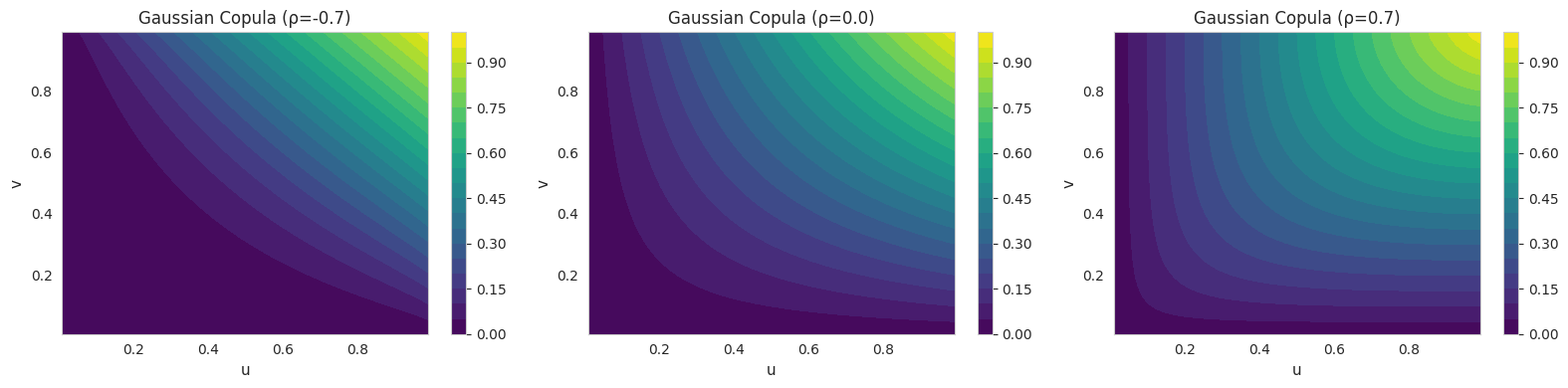
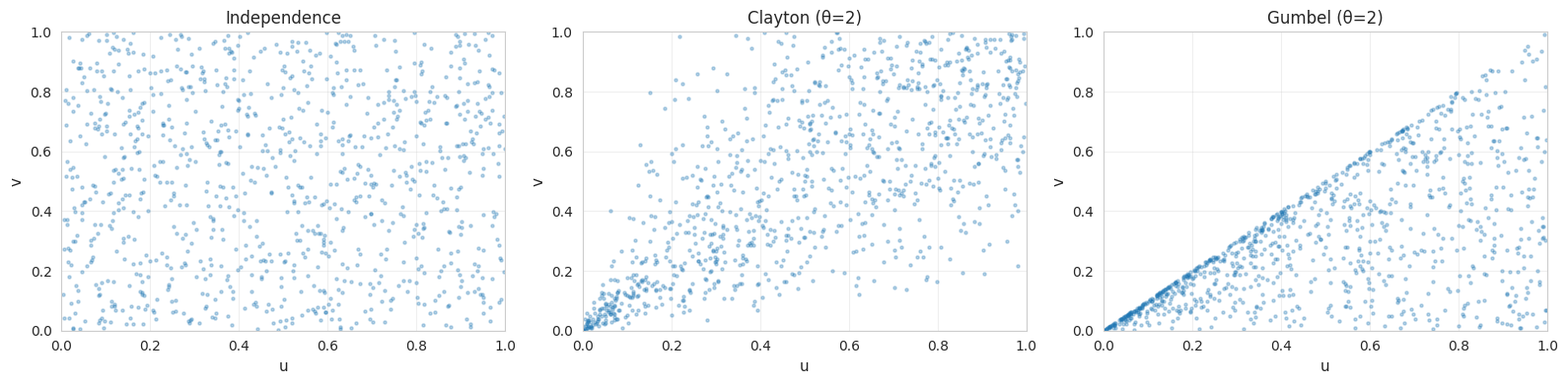
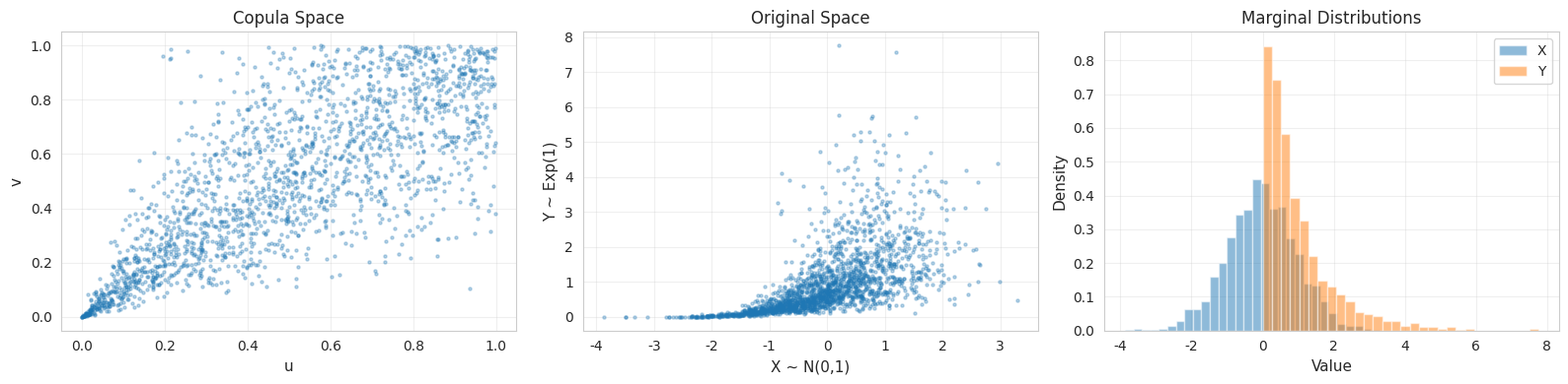

Write Python code to recreate these figures, in order.
import numpy as np
import matplotlib.pyplot as plt
import seaborn as sns
from scipy import stats
from scipy.special import gamma

sns.set_style('whitegrid')
np.random.seed(42)

# Gaussian copula example
def gaussian_copula(u, v, rho):
    """Gaussian copula CDF."""
    from scipy.stats import norm, multivariate_normal
    
    # Inverse CDF transform
    x = norm.ppf(u)
    y = norm.ppf(v)
    
    # Bivariate normal CDF
    cov = np.array([[1, rho], [rho, 1]])
    return multivariate_normal.cdf([x, y], mean=[0, 0], cov=cov)

# Visualize for different correlations
u_grid = np.linspace(0.01, 0.99, 50)
v_grid = np.linspace(0.01, 0.99, 50)
U, V = np.meshgrid(u_grid, v_grid)

fig, axes = plt.subplots(1, 3, figsize=(16, 4))
rhos = [-0.7, 0.0, 0.7]

for idx, rho in enumerate(rhos):
    C = np.zeros_like(U)
    for i in range(len(u_grid)):
        for j in range(len(v_grid)):
            C[j, i] = gaussian_copula(U[j, i], V[j, i], rho)
    
    cs = axes[idx].contourf(U, V, C, levels=20, cmap='viridis')
    axes[idx].set_xlabel('u', fontsize=11)
    axes[idx].set_ylabel('v', fontsize=11)
    axes[idx].set_title(f'Gaussian Copula (ρ={rho})', fontsize=12)
    plt.colorbar(cs, ax=axes[idx])

plt.tight_layout()
plt.show()

def clayton_copula_sample(n, theta):
    """Sample from Clayton copula."""
    u = np.random.uniform(0, 1, n)
    t = np.random.uniform(0, 1, n)
    v = (u**(-theta) * (t**(-theta/(1+theta)) - 1) + 1)**(-1/theta)
    return u, v

def gumbel_copula_sample(n, theta):
    """Sample from Gumbel copula (approximate)."""
    from scipy.stats import levy_stable
    u = np.random.uniform(0, 1, n)
    v = np.random.uniform(0, 1, n)
    # Simplified sampling
    s = levy_stable.rvs(1/theta, 1, size=n)
    e1 = -np.log(u)
    e2 = -np.log(v)
    u_new = np.exp(-((e1**theta + e2**theta)**(1/theta)))
    return u, u_new

# Sample and visualize
n = 1000
fig, axes = plt.subplots(1, 3, figsize=(16, 4))

# Independence
u_indep = np.random.uniform(0, 1, n)
v_indep = np.random.uniform(0, 1, n)
axes[0].scatter(u_indep, v_indep, alpha=0.3, s=5)
axes[0].set_title('Independence', fontsize=12)
axes[0].set_xlabel('u', fontsize=11)
axes[0].set_ylabel('v', fontsize=11)

# Clayton
u_clay, v_clay = clayton_copula_sample(n, theta=2)
axes[1].scatter(u_clay, v_clay, alpha=0.3, s=5)
axes[1].set_title('Clayton (θ=2)', fontsize=12)
axes[1].set_xlabel('u', fontsize=11)
axes[1].set_ylabel('v', fontsize=11)

# Gumbel  
u_gum, v_gum = gumbel_copula_sample(n, theta=2)
axes[2].scatter(u_gum, v_gum, alpha=0.3, s=5)
axes[2].set_title('Gumbel (θ=2)', fontsize=12)
axes[2].set_xlabel('u', fontsize=11)
axes[2].set_ylabel('v', fontsize=11)

for ax in axes:
    ax.set_xlim(0, 1)
    ax.set_ylim(0, 1)
    ax.grid(True, alpha=0.3)

plt.tight_layout()
plt.show()

# Combine different marginals with copula
n = 2000

# Sample from Clayton copula
u, v = clayton_copula_sample(n, theta=3)

# Transform to different marginals
# X ~ Normal(0, 1)
X = stats.norm.ppf(u, loc=0, scale=1)

# Y ~ Exponential(1)
Y = stats.expon.ppf(v, scale=1)

fig, axes = plt.subplots(1, 3, figsize=(16, 4))

# Copula space
axes[0].scatter(u, v, alpha=0.3, s=5)
axes[0].set_xlabel('u', fontsize=11)
axes[0].set_ylabel('v', fontsize=11)
axes[0].set_title('Copula Space', fontsize=12)
axes[0].grid(True, alpha=0.3)

# Original space
axes[1].scatter(X, Y, alpha=0.3, s=5)
axes[1].set_xlabel('X ~ N(0,1)', fontsize=11)
axes[1].set_ylabel('Y ~ Exp(1)', fontsize=11)
axes[1].set_title('Original Space', fontsize=12)
axes[1].grid(True, alpha=0.3)

# Marginals
axes[2].hist(X, bins=30, alpha=0.5, density=True, label='X')
axes[2].hist(Y, bins=30, alpha=0.5, density=True, label='Y')
axes[2].set_xlabel('Value', fontsize=11)
axes[2].set_ylabel('Density', fontsize=11)
axes[2].set_title('Marginal Distributions', fontsize=12)
axes[2].legend()
axes[2].grid(True, alpha=0.3)

plt.tight_layout()
plt.show()

print(f"Correlation: {np.corrcoef(X, Y)[0, 1]:.3f}")
